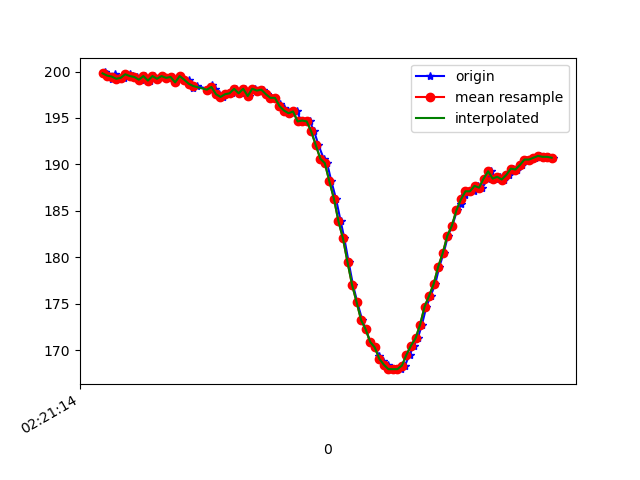

Source data for this figure (header and first rows):
1617762074291, 457710950679525, 199.90234, -264.9414, -69.43359
1617762074298, 457710970182638, 199.7, -264.9, -70.02
1617762074302, 457710990143571, 199.6, -265, -69.34
1617762074305, 457711008181661, 199.5, -265.5, -69.14
1617762074321, 457711027257476, 199.2, -266, -69.04
1617762074336, 457711046302770, 199.7, -265.4, -69.34
1617762074355, 457711065409106, 199.2, -265.4, -69.34
1617762074374, 457711084332315, 199.3, -265.9, -69.14
1617762074399, 457711103682821, 199.7, -265.4, -69.63
1617762074414, 457711122697593, 199.5, -265.7, -68.65
1617762074433, 457711141712366, 199.4, -264.8, -68.46
1617762074450, 457711160696617, 199.1, -265.8, -69.04
1617762074469, 457711179711389, 199.5, -266, -70.41
1617762074488, 457711198726161, 199, -266.1, -69.14
1617762074508, 457711217740934, 199.5, -266.1, -69.73
1617762074526, 457711236786227, 199.2, -265.7, -69.73
1617762074545, 457711255831521, 199.5, -265.2, -69.63
1617762074564, 457711274785251, 199.3, -265.2, -68.46
1617762074587, 457711293769502, 199.4, -266.2, -69.04
1617762074602, 457711312845317, 198.8, -266.5, -69.14
1617762074621, 457711331890610, 199.5, -266.6, -68.75
1617762074640, 457711350905383, 199.1, -266.5, -68.36
1617762074663, 457711370042240, 199.1, -265.8, -67.97
1617762074678, 457711388843363, 198.2, -266.3, -67.87
1617762074697, 457711407888657, 198.4, -265.4, -68.46
1617762074756, 457711448878768, 198, -265.2, -67.97
1617762074764, 457711466001219, 198.5, -264.5, -67.97
1617762074778, 457711485321205, 198.1, -264.6, -68.65
1617762074793, 457711504274934, 197.6, -264.3, -68.46
1617762074813, 457711523259185, 197.3, -264, -68.36
1617762074832, 457711542335000, 197.6, -263.8, -68.65
1617762074850, 457711561410815, 197.7, -261.9, -68.75
1617762074870, 457711580425588, 198.1, -258.4, -66.99
1617762074891, 457711599470881, 197.7, -254.9, -65.62
1617762074908, 457711618546696, 198.1, -251.5, -64.45
1617762074927, 457711637530947, 197.4, -247.5, -61.82
1617762074951, 457711656606762, 198.1, -242.9, -60.35
1617762074967, 457711675743620, 197.9, -238.6, -56.45
1617762074986, 457711694758392, 198, -233, -51.37
1617762075003, 457711713803686, 197.6, -228.8, -45.61
1617762075022, 457711732879500, 197.2, -225.1, -38.09
1617762075042, 457711752138443, 197.2, -222.7, -30.66
1617762075062, 457711771000609, 196.5, -221.4, -25.29
1617762075079, 457711789984860, 196.1, -220.5, -21.09
1617762075098, 457711809060675, 195.8, -221.7, -19.53
1617762075119, 457711828105969, 195.5, -221.2, -16.89
1617762075138, 457711847090220, 195.7, -220.7, -16.02
1617762075156, 457711866196556, 194.6, -221.3, -14.06
1617762075175, 457711885211328, 194.7, -220.5, -13.28
1617762075194, 457711904226100, 194.6, -221.3, -12.7
1617762075213, 457711923271394, 193.6, -221, -11.52
1617762075232, 457711942286166, 192.1, -221.4, -10.64
1617762075255, 457711961392503, 190.6, -220.7, -9.473
1617762075270, 457711980498839, 190.1, -220.9, -8.887
1617762075289, 457711999574654, 188.2, -221.8, -8.496
1617762075309, 457712018650469, 186.3, -221.9, -8.594
1617762075330, 457712037726284, 183.9, -221.9, -9.18
1617762075346, 457712056710535, 182, -221.5, -11.04
1617762075365, 457712075755828, 179.5, -221.8, -11.72
1617762075384, 457712094770600, 177.1, -222.2, -14.16
1617762075403, 457712113815894, 175.2, -222.9, -18.26
... 45 more rows
